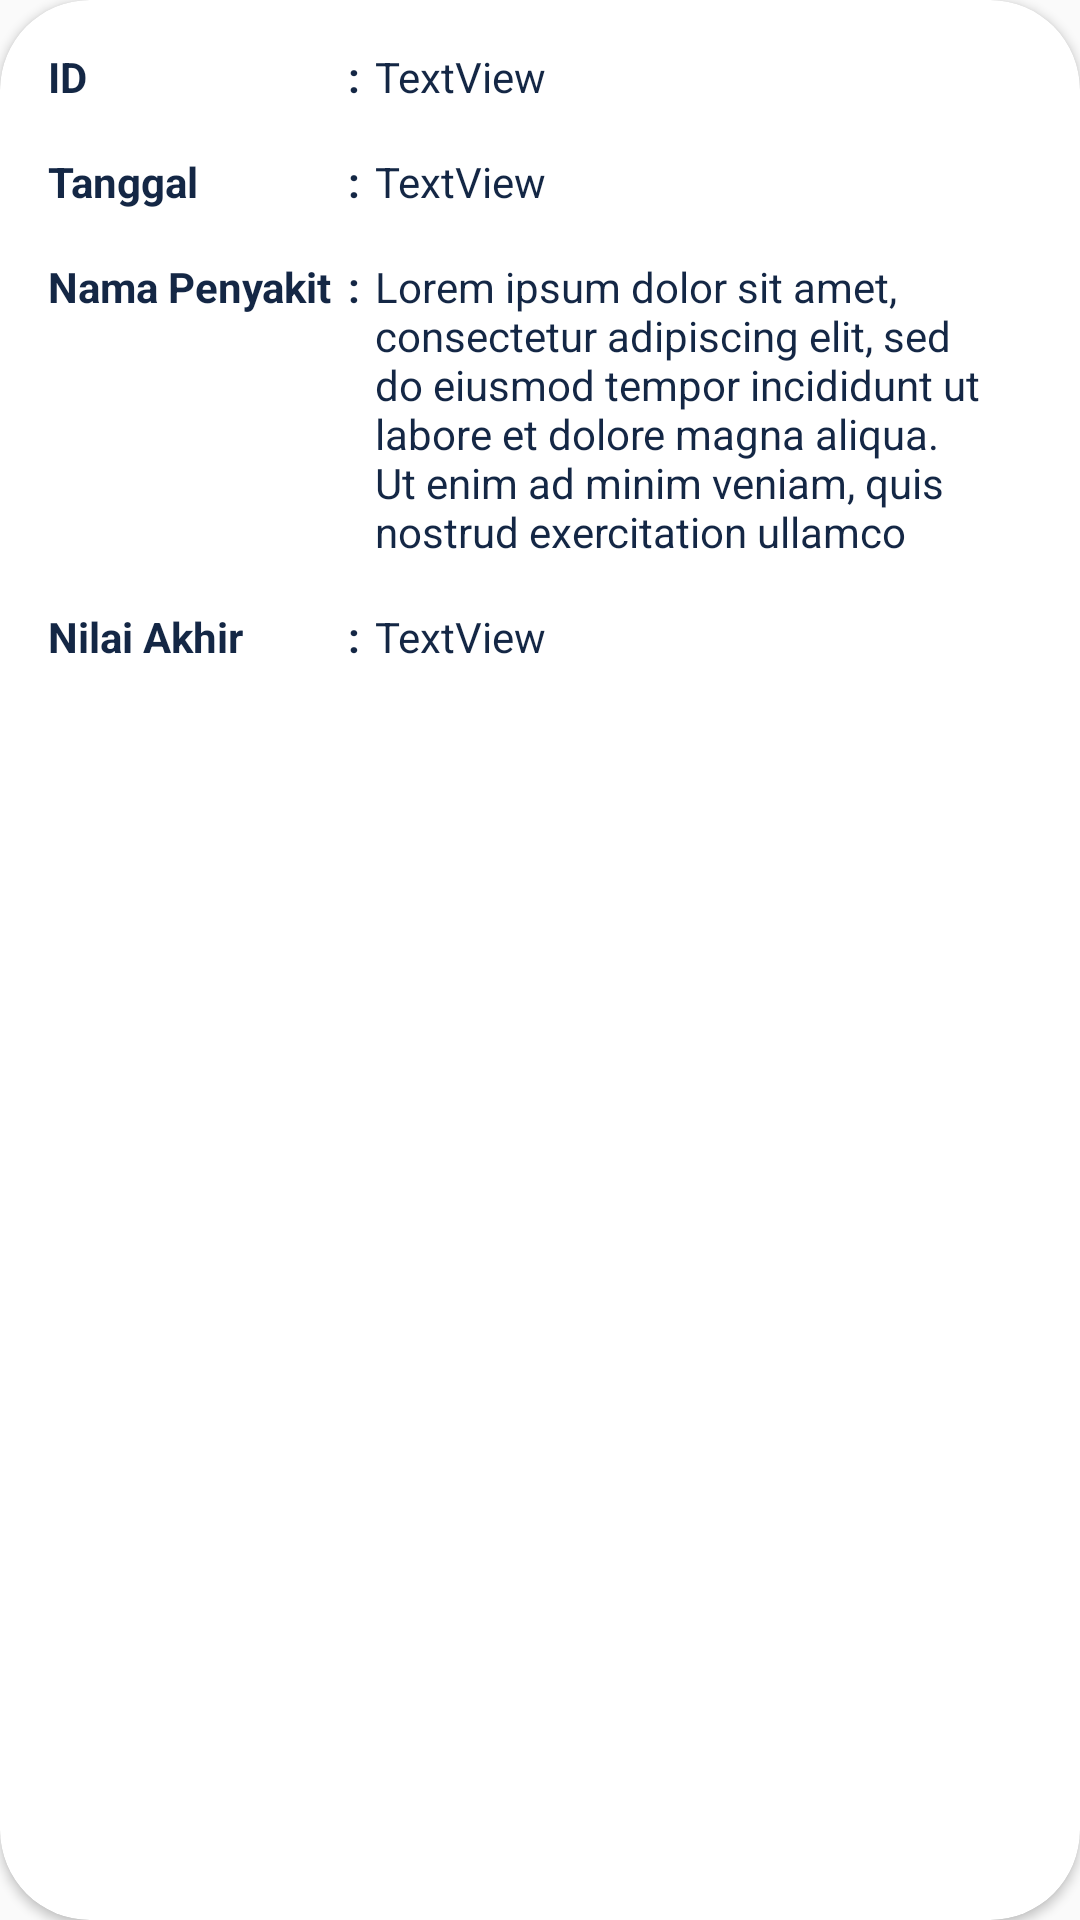

Produce the Android XML layout that renders to this screen, including the resource entries it uses.
<!-- AndroidManifest.xml: application theme AppTheme -->
<!-- res/layout/card_layout_riwayat.xml -->
<?xml version="1.0" encoding="utf-8"?>
<androidx.cardview.widget.CardView
    android:id="@+id/cardView_dataRiwayatList"
    xmlns:android="http://schemas.android.com/apk/res/android"
    xmlns:app="http://schemas.android.com/apk/res-auto"
    xmlns:tools="http://schemas.android.com/tools"
    android:layout_width="match_parent"
    android:layout_height="wrap_content"
    android:layout_marginHorizontal="10dp"
    android:layout_marginTop="10dp"
    android:layout_marginBottom="10dp"
    android:scrollbars="vertical"
    android:background="#E8E8E8"
    app:cardCornerRadius="30dp">

    <RelativeLayout
        android:id="@+id/relativeView1"
        android:layout_width="match_parent"
        android:layout_height="wrap_content">

        <TextView
            android:id="@+id/textView1"
            android:layout_width="100dp"
            android:layout_height="wrap_content"
            android:layout_marginStart="16dp"
            android:layout_marginTop="16dp"
            android:textColor="@color/colorPrimary"
            android:text="ID"
            android:textStyle="bold"
            app:layout_constraintStart_toStartOf="parent"
            app:layout_constraintTop_toTopOf="parent" />

        <TextView
            android:id="@+id/textViewtitik1"
            android:layout_width="wrap_content"
            android:layout_height="wrap_content"
            android:layout_marginTop="16dp"
            android:text=":"
            android:textStyle="bold"
            android:textColor="@color/colorPrimary"
            android:layout_toEndOf="@+id/textView1"/>

        <TextView
            android:id="@+id/tv_IdRiwayat"
            android:layout_width="match_parent"
            android:layout_height="wrap_content"
            android:layout_marginStart="5dp"
            android:layout_marginTop="16dp"
            android:layout_marginEnd="16dp"
            android:layout_marginBottom="16dp"
            android:textColor="@color/colorPrimary"
            android:text="TextView"
            android:layout_toEndOf="@+id/textViewtitik1"/>

        <TextView
            android:id="@+id/textView2"
            android:layout_width="100dp"
            android:layout_height="wrap_content"
            android:layout_marginStart="16dp"
            android:layout_marginTop="16dp"
            android:text="Tanggal"
            android:textStyle="bold"
            android:textColor="@color/colorPrimary"
            android:layout_below="@+id/textView1"
            app:layout_constraintStart_toStartOf="parent"
            app:layout_constraintTop_toTopOf="parent" />

        <TextView
            android:id="@+id/textViewtitik2"
            android:layout_width="wrap_content"
            android:layout_height="wrap_content"
            android:layout_marginTop="16dp"
            android:text=":"
            android:textStyle="bold"
            android:textColor="@color/colorPrimary"
            android:layout_below="@+id/textViewtitik1"
            android:layout_toEndOf="@+id/textView2"/>

        <TextView
            android:id="@+id/tv_tanggal"
            android:layout_width="match_parent"
            android:layout_height="wrap_content"
            android:layout_below="@+id/tv_IdRiwayat"
            android:layout_marginStart="5dp"
            android:layout_marginEnd="16dp"
            android:layout_toEndOf="@+id/textViewtitik2"
            android:text="TextView"
            android:textColor="@color/colorPrimary" />

        <TextView
            android:id="@+id/textView3"
            android:layout_width="100dp"
            android:layout_height="wrap_content"
            android:layout_marginTop="16dp"
            android:layout_marginStart="16dp"
            android:textColor="@color/colorPrimary"
            android:text="Nama Penyakit"
            android:textStyle="bold"
            android:layout_below="@+id/tv_tanggal"
            app:layout_constraintStart_toStartOf="parent"
            app:layout_constraintTop_toTopOf="parent" />

        <TextView
            android:id="@+id/textViewtitik3"
            android:layout_width="wrap_content"
            android:layout_height="wrap_content"
            android:layout_marginTop="16dp"
            android:textColor="@color/colorPrimary"
            android:text=":"
            android:textStyle="bold"
            android:layout_below="@+id/tv_tanggal"
            android:layout_toEndOf="@+id/textView2"/>

        <TextView
            android:id="@+id/tv_namaPenyakit"
            android:layout_width="match_parent"
            android:layout_height="wrap_content"
            android:layout_marginStart="5dp"
            android:textColor="@color/colorPrimary"
            android:layout_marginTop="16dp"
            android:layout_marginEnd="16dp"
            android:text="@string/Lorem"
            android:layout_below="@+id/tv_tanggal"
            android:layout_toEndOf="@+id/textViewtitik2"/>

        <TextView
            android:id="@+id/textView4"
            android:layout_width="100dp"
            android:layout_height="wrap_content"
            android:layout_marginTop="16dp"
            android:layout_marginStart="16dp"
            android:textColor="@color/colorPrimary"
            android:text="Nilai Akhir"
            android:textStyle="bold"
            android:layout_below="@+id/tv_namaPenyakit"
            app:layout_constraintStart_toStartOf="parent"
            app:layout_constraintTop_toTopOf="parent" />

        <TextView
            android:id="@+id/textViewtitik4"
            android:layout_width="wrap_content"
            android:layout_height="wrap_content"
            android:layout_marginTop="16dp"
            android:textColor="@color/colorPrimary"
            android:text=":"
            android:textStyle="bold"
            android:layout_below="@+id/tv_namaPenyakit"
            android:layout_toEndOf="@+id/textView3"/>

        <TextView
            android:id="@+id/tv_nilai"
            android:layout_width="match_parent"
            android:layout_height="wrap_content"
            android:layout_marginStart="5dp"
            android:textColor="@color/colorPrimary"
            android:layout_marginTop="16dp"
            android:layout_marginEnd="16dp"
            android:layout_marginBottom="16dp"
            android:text="TextView"
            android:layout_below="@+id/tv_namaPenyakit"
            android:layout_toEndOf="@+id/textViewtitik3"/>


        <TextView
            android:id="@+id/tv_NamaGejala"
            android:layout_width="match_parent"
            android:layout_height="wrap_content"
            android:layout_marginStart="5dp"
            android:textColor="@color/colorPrimary"
            android:layout_marginTop="16dp"
            android:layout_marginEnd="16dp"
            android:layout_marginBottom="16dp"
            android:text="TextView"
            android:layout_below="@+id/tv_nilai"
            android:layout_toEndOf="@+id/textViewtitik3"
            android:visibility="gone"/>

    </RelativeLayout>


</androidx.cardview.widget.CardView>
<!-- resources referenced by this layout -->
<resources>
  <color name="colorPrimary">#142745</color>
  <string name="Lorem">Lorem ipsum dolor sit amet, consectetur adipiscing elit, sed do eiusmod tempor incididunt ut labore et dolore magna aliqua. Ut enim ad minim veniam, quis nostrud exercitation ullamco</string>
  <style name="AppTheme" parent="Theme.AppCompat.Light.NoActionBar">
          
          <item name="colorPrimary">@color/colorPrimary</item>
          <item name="colorAccent">@color/colorAccent</item>
      </style>
  <color name="colorAccent">#03DAC5</color>
</resources>
